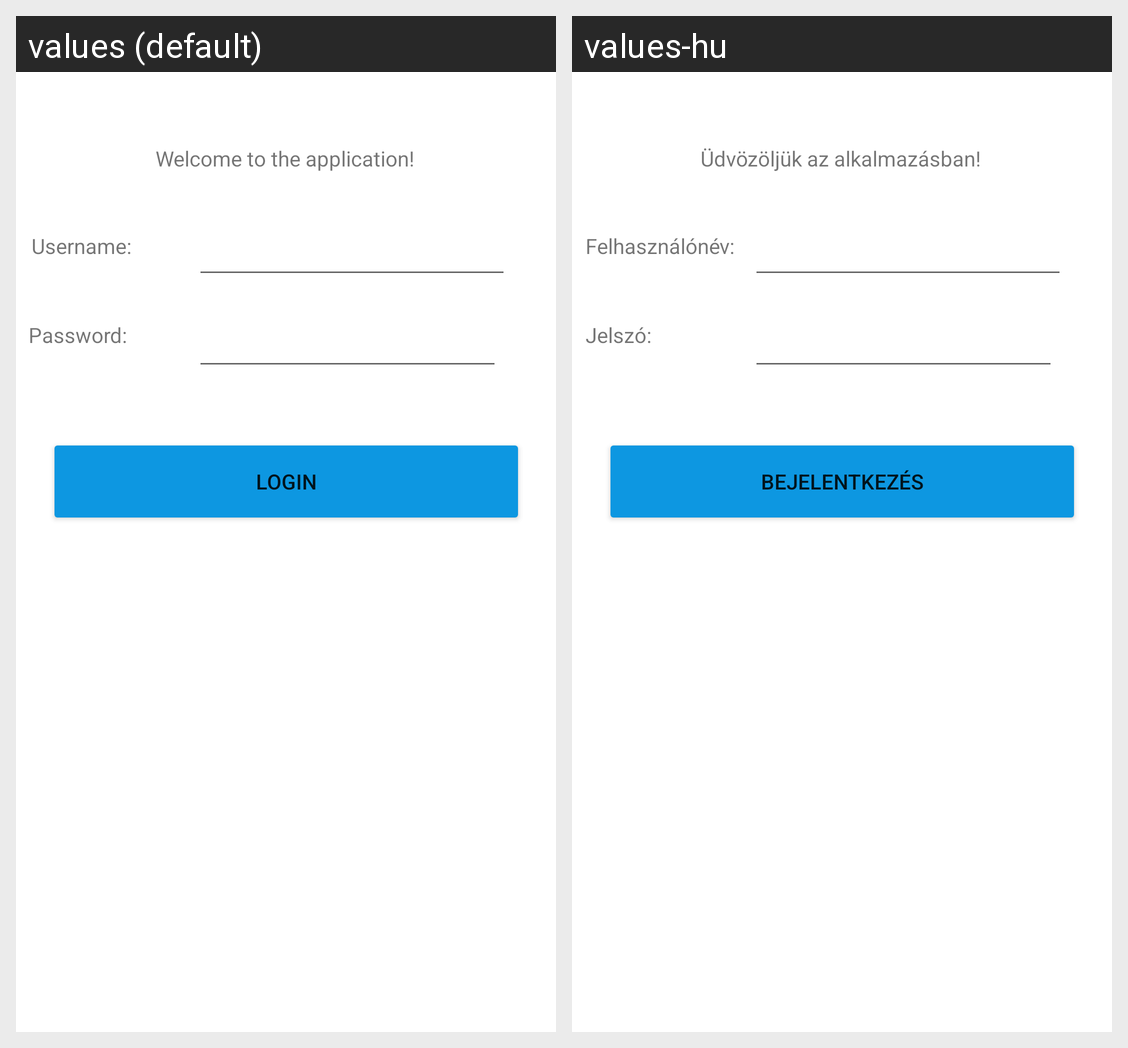

Here is an Android app screen in its default locale and in the app's own translations. Write out the translated-string differences for the strings that appear on this screen.
Android screen res/layout/fragment_login.xml rendered under 2 locales, left to right: values (default), values-hu. Device: Nexus 5 (rendered at 1080×1920; each locale shown at half size, 540×960, under a caption strip naming it); theme Theme.WorkerDashboard.
Strings drawn on this screen, with the default value and each locale's value (text and hints the layout hard-codes, and strings that could not be matched under every locale, appear in the picture but are not listed):

button_login_hun
  values: Login
  values-hu: Bejelentkezés

password_hun
  values: Password:
  values-hu: Jelszó:

welcome_hun
  values: Welcome to the application!
  values-hu: Üdvözöljük az alkalmazásban!

username_hun
  values: Username:
  values-hu: Felhasználónév:
